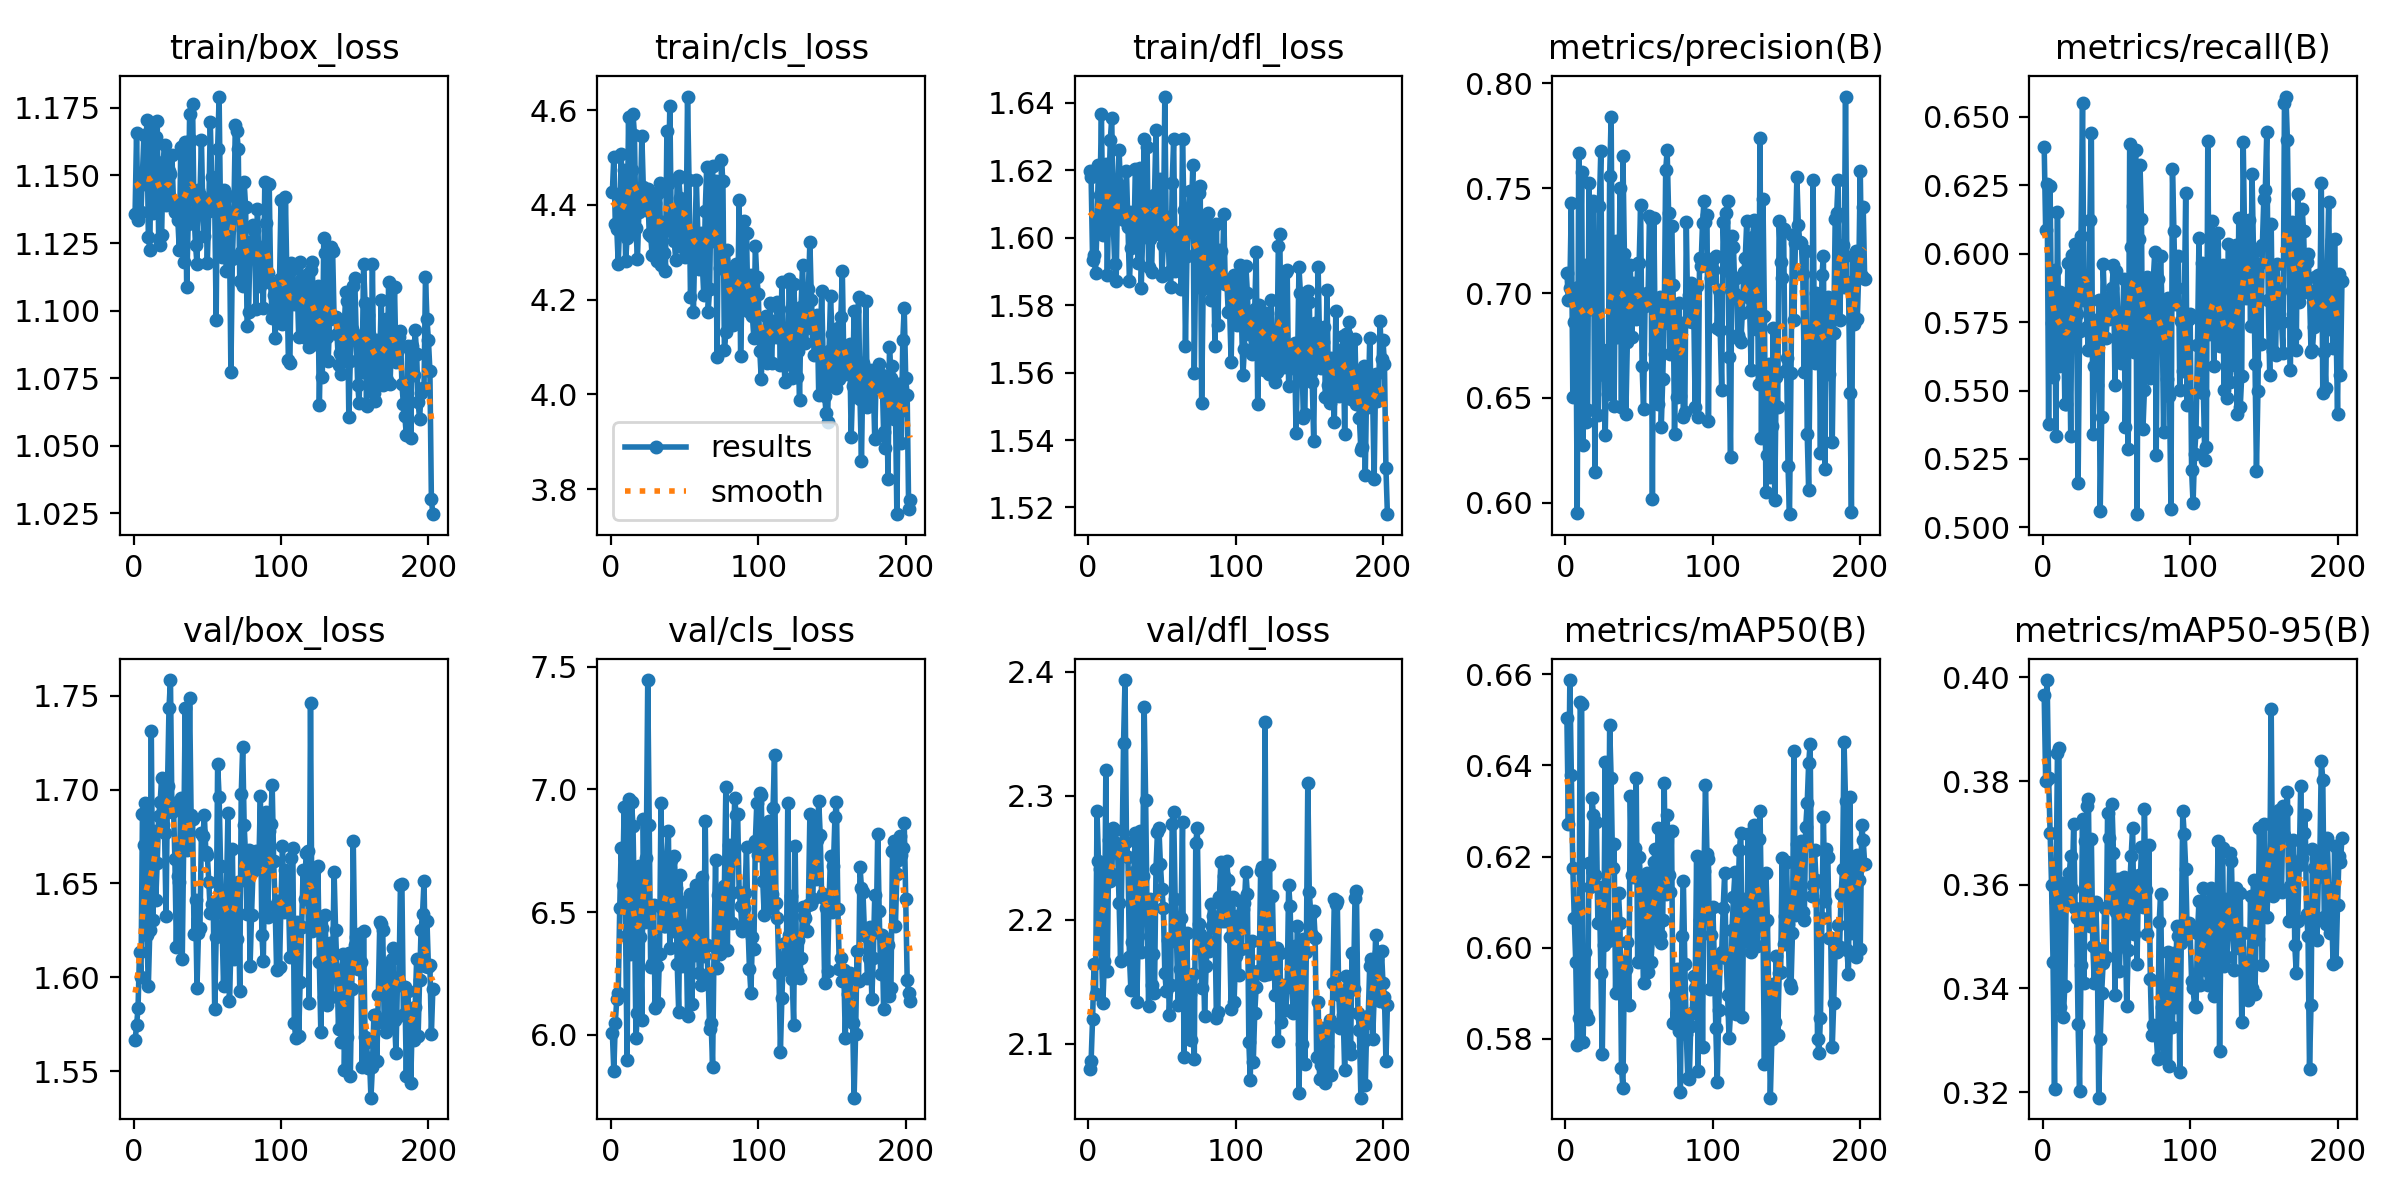

The data file committed next to this chart (first rows):
epoch, train/box_loss, train/cls_loss, train/dfl_loss, metrics/precision(B), metrics/recall(B), metrics/mAP50(B), metrics/mAP50-95(B), val/box_loss, val/cls_loss, val/dfl_loss, lr/pg0, lr/pg1, lr/pg2
1, 1.136, 4.428, 1.62, 0.7097, 0.6391, 0.6503, 0.3966, 1.566, 6.007, 2.08, 0.0002082, 0.0002082, 0.0002082
2, 1.166, 4.502, 1.618, 0.6966, 0.6088, 0.6271, 0.3801, 1.574, 5.852, 2.086, 0.000424, 0.000424, 0.000424
3, 1.133, 4.36, 1.593, 0.7026, 0.6255, 0.6587, 0.3995, 1.583, 6.05, 2.12, 0.0006389, 0.0006389, 0.0006389
4, 1.149, 4.349, 1.595, 0.743, 0.5377, 0.6378, 0.3806, 1.614, 6.144, 2.164, 0.000828, 0.000828, 0.000828
5, 1.136, 4.276, 1.59, 0.6506, 0.6247, 0.6176, 0.37, 1.6, 6.172, 2.14, 0.0008264, 0.0008264, 0.0008264
6, 1.151, 4.367, 1.603, 0.6862, 0.5748, 0.6064, 0.36, 1.687, 6.518, 2.288, 0.0008247, 0.0008247, 0.0008247
7, 1.165, 4.507, 1.622, 0.7024, 0.5548, 0.5968, 0.3452, 1.671, 6.762, 2.248, 0.0008231, 0.0008231, 0.0008231
8, 1.147, 4.356, 1.613, 0.5951, 0.5941, 0.5787, 0.3206, 1.693, 6.609, 2.241, 0.0008215, 0.0008215, 0.0008215
9, 1.171, 4.474, 1.637, 0.7666, 0.5333, 0.5845, 0.3567, 1.623, 6.928, 2.176, 0.0008198, 0.0008198, 0.0008198
10, 1.127, 4.281, 1.601, 0.7031, 0.6152, 0.654, 0.3855, 1.595, 6.403, 2.133, 0.0008182, 0.0008182, 0.0008182
11, 1.123, 4.33, 1.605, 0.7579, 0.5591, 0.6534, 0.3864, 1.625, 5.896, 2.166, 0.0008165, 0.0008165, 0.0008165
12, 1.168, 4.586, 1.622, 0.6275, 0.586, 0.5793, 0.3365, 1.731, 6.961, 2.321, 0.0008149, 0.0008149, 0.0008149
13, 1.136, 4.341, 1.589, 0.7132, 0.5807, 0.599, 0.3603, 1.63, 6.328, 2.159, 0.0008132, 0.0008132, 0.0008132
14, 1.165, 4.474, 1.612, 0.6383, 0.5826, 0.5855, 0.3345, 1.678, 6.95, 2.264, 0.0008116, 0.0008116, 0.0008116
15, 1.164, 4.592, 1.629, 0.6441, 0.5451, 0.5843, 0.3405, 1.641, 6.851, 2.231, 0.0008099, 0.0008099, 0.0008099
16, 1.17, 4.548, 1.635, 0.7523, 0.5451, 0.6186, 0.3586, 1.661, 6.505, 2.237, 0.0008083, 0.0008083, 0.0008083
17, 1.127, 4.351, 1.605, 0.6922, 0.5965, 0.6133, 0.3571, 1.686, 5.987, 2.274, 0.0008066, 0.0008066, 0.0008066
18, 1.124, 4.285, 1.592, 0.6985, 0.5777, 0.6329, 0.3622, 1.693, 6.087, 2.272, 0.000805, 0.000805, 0.000805
19, 1.128, 4.385, 1.587, 0.7437, 0.5336, 0.6292, 0.3655, 1.706, 6.688, 2.262, 0.0008033, 0.0008033, 0.0008033
20, 1.155, 4.406, 1.616, 0.6148, 0.5996, 0.6159, 0.3591, 1.681, 6.4, 2.254, 0.0008017, 0.0008017, 0.0008017
21, 1.161, 4.546, 1.626, 0.7012, 0.5954, 0.6277, 0.3717, 1.677, 6.061, 2.213, 0.0008, 0.0008, 0.0008
22, 1.139, 4.438, 1.614, 0.6417, 0.6037, 0.6055, 0.3554, 1.633, 6.879, 2.166, 0.0007984, 0.0007984, 0.0007984
23, 1.143, 4.403, 1.606, 0.7416, 0.5781, 0.6132, 0.3536, 1.702, 6.458, 2.254, 0.0007967, 0.0007967, 0.0007967
24, 1.151, 4.389, 1.605, 0.7676, 0.5162, 0.5944, 0.3331, 1.744, 6.719, 2.343, 0.0007951, 0.0007951, 0.0007951
25, 1.151, 4.433, 1.608, 0.6717, 0.5716, 0.5767, 0.3202, 1.758, 7.445, 2.393, 0.0007934, 0.0007934, 0.0007934
26, 1.158, 4.339, 1.62, 0.6607, 0.6064, 0.6006, 0.3446, 1.688, 6.854, 2.263, 0.0007918, 0.0007918, 0.0007918
27, 1.141, 4.335, 1.603, 0.6324, 0.6551, 0.6406, 0.3728, 1.693, 6.274, 2.251, 0.0007901, 0.0007901, 0.0007901
28, 1.137, 4.294, 1.587, 0.6727, 0.5831, 0.6037, 0.3411, 1.663, 6.288, 2.17, 0.0007885, 0.0007885, 0.0007885
29, 1.137, 4.416, 1.597, 0.6517, 0.5873, 0.6014, 0.3684, 1.616, 6.529, 2.143, 0.0007868, 0.0007868, 0.0007868
30, 1.133, 4.405, 1.607, 0.7558, 0.5734, 0.6488, 0.3751, 1.654, 6.111, 2.182, 0.0007852, 0.0007852, 0.0007852
31, 1.123, 4.282, 1.598, 0.7838, 0.5647, 0.6373, 0.3765, 1.651, 6.281, 2.238, 0.0007835, 0.0007835, 0.0007835
32, 1.161, 4.425, 1.621, 0.6787, 0.6125, 0.6175, 0.352, 1.696, 6.131, 2.27, 0.0007819, 0.0007819, 0.0007819
33, 1.159, 4.446, 1.62, 0.6459, 0.644, 0.6227, 0.3689, 1.609, 6.331, 2.134, 0.0007802, 0.0007802, 0.0007802
34, 1.118, 4.273, 1.592, 0.7248, 0.5343, 0.5901, 0.3482, 1.672, 6.944, 2.187, 0.0007786, 0.0007786, 0.0007786
35, 1.162, 4.364, 1.621, 0.6789, 0.5589, 0.6055, 0.3409, 1.744, 6.516, 2.272, 0.0007769, 0.0007769, 0.0007769
36, 1.109, 4.298, 1.585, 0.6828, 0.5757, 0.612, 0.3566, 1.668, 6.443, 2.174, 0.0007753, 0.0007753, 0.0007753
37, 1.132, 4.261, 1.601, 0.7499, 0.5521, 0.6054, 0.3478, 1.684, 6.444, 2.236, 0.0007736, 0.0007736, 0.0007736
38, 1.173, 4.556, 1.629, 0.6457, 0.5831, 0.5737, 0.3189, 1.749, 6.724, 2.371, 0.000772, 0.000772, 0.000772
39, 1.163, 4.443, 1.611, 0.7652, 0.506, 0.5693, 0.3302, 1.686, 6.829, 2.296, 0.0007703, 0.0007703, 0.0007703
40, 1.177, 4.609, 1.627, 0.7186, 0.5402, 0.597, 0.3392, 1.684, 6.354, 2.202, 0.0007687, 0.0007687, 0.0007687
41, 1.136, 4.345, 1.591, 0.6423, 0.5962, 0.5954, 0.345, 1.623, 6.711, 2.13, 0.000767, 0.000767, 0.000767
42, 1.124, 4.351, 1.599, 0.6765, 0.581, 0.6012, 0.3555, 1.641, 6.422, 2.217, 0.0007654, 0.0007654, 0.0007654
43, 1.117, 4.323, 1.59, 0.6948, 0.5693, 0.5875, 0.3461, 1.595, 6.729, 2.147, 0.0007637, 0.0007637, 0.0007637
44, 1.145, 4.284, 1.606, 0.7132, 0.5792, 0.6332, 0.3738, 1.624, 6.599, 2.172, 0.0007621, 0.0007621, 0.0007621
45, 1.143, 4.455, 1.613, 0.6788, 0.5762, 0.6159, 0.3691, 1.626, 6.286, 2.141, 0.0007604, 0.0007604, 0.0007604
46, 1.163, 4.46, 1.632, 0.7047, 0.5844, 0.6156, 0.3566, 1.677, 6.093, 2.241, 0.0007588, 0.0007588, 0.0007588
47, 1.136, 4.415, 1.604, 0.6911, 0.5876, 0.6219, 0.3755, 1.675, 6.651, 2.271, 0.0007571, 0.0007571, 0.0007571
48, 1.128, 4.311, 1.601, 0.6877, 0.5959, 0.6372, 0.3662, 1.686, 6.279, 2.274, 0.0007555, 0.0007555, 0.0007555
49, 1.141, 4.408, 1.617, 0.7142, 0.5521, 0.5968, 0.3387, 1.667, 6.54, 2.245, 0.0007538, 0.0007538, 0.0007538
50, 1.118, 4.29, 1.589, 0.7143, 0.5935, 0.6199, 0.3547, 1.665, 6.431, 2.225, 0.0007522, 0.0007522, 0.0007522
51, 1.137, 4.323, 1.598, 0.7418, 0.5756, 0.615, 0.3611, 1.651, 6.439, 2.209, 0.0007505, 0.0007505, 0.0007505
52, 1.17, 4.629, 1.642, 0.6654, 0.5705, 0.603, 0.3433, 1.635, 6.074, 2.157, 0.0007489, 0.0007489, 0.0007489
53, 1.149, 4.453, 1.601, 0.6445, 0.5599, 0.5922, 0.3527, 1.639, 6.383, 2.142, 0.0007472, 0.0007472, 0.0007472
54, 1.142, 4.205, 1.606, 0.6939, 0.5704, 0.6117, 0.3552, 1.639, 6.574, 2.184, 0.0007456, 0.0007456, 0.0007456
55, 1.14, 4.3, 1.59, 0.7002, 0.5906, 0.6163, 0.3615, 1.583, 6.126, 2.123, 0.0007439, 0.0007439, 0.0007439
56, 1.097, 4.175, 1.585, 0.6956, 0.5365, 0.5946, 0.3514, 1.622, 6.436, 2.147, 0.0007423, 0.0007423, 0.0007423
57, 1.16, 4.327, 1.616, 0.7365, 0.5688, 0.6147, 0.3366, 1.714, 6.323, 2.278, 0.0007406, 0.0007406, 0.0007406
58, 1.179, 4.454, 1.629, 0.7353, 0.5285, 0.5968, 0.3474, 1.696, 6.609, 2.287, 0.000739, 0.000739, 0.000739
59, 1.133, 4.338, 1.59, 0.6016, 0.6401, 0.6022, 0.3594, 1.659, 6.456, 2.217, 0.0007373, 0.0007373, 0.0007373
60, 1.12, 4.265, 1.596, 0.7358, 0.6026, 0.6189, 0.3656, 1.627, 6.252, 2.182, 0.0007357, 0.0007357, 0.0007357
... 143 more rows
